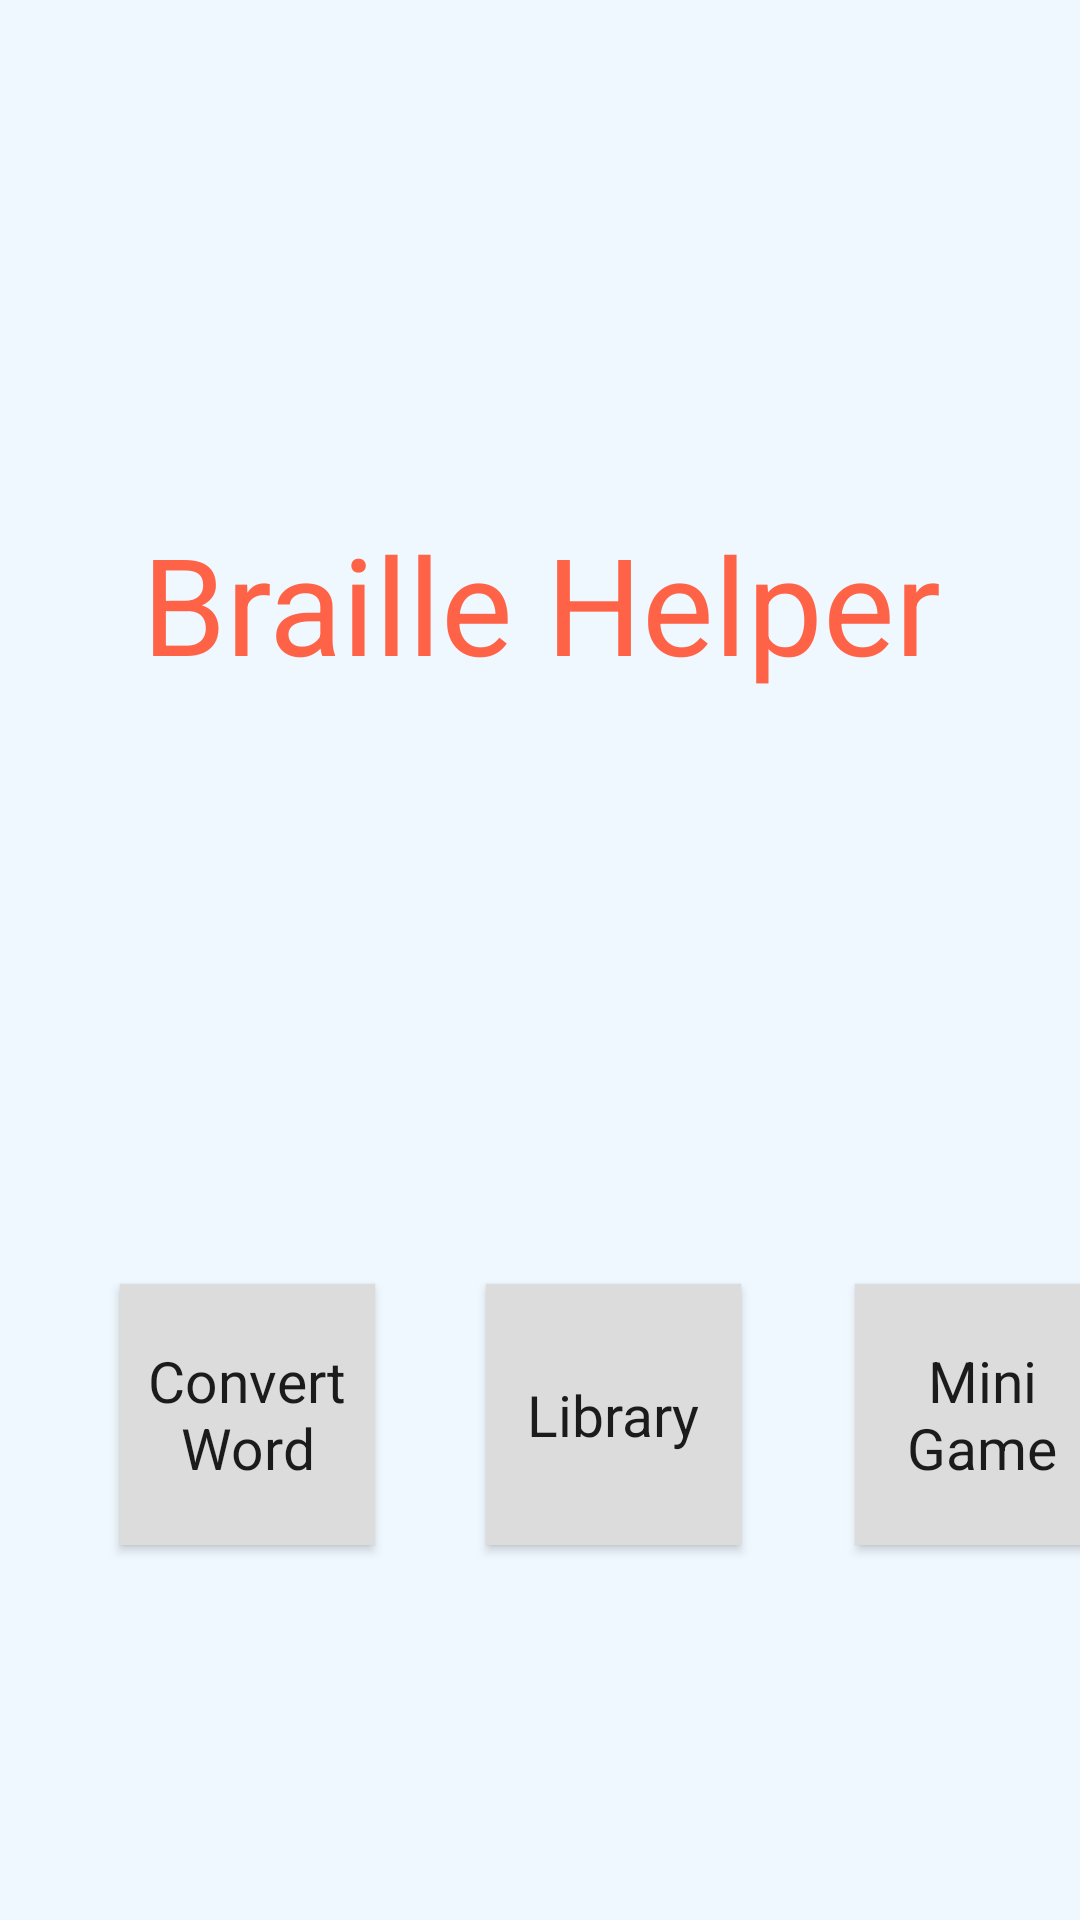

Android layout source for this screen:
<!-- AndroidManifest.xml: activity theme AppTheme.NoActionBar -->
<!-- res/layout/activity_menu.xml -->
<?xml version="1.0" encoding="utf-8"?>
<android.support.constraint.ConstraintLayout xmlns:android="http://schemas.android.com/apk/res/android"
    xmlns:app="http://schemas.android.com/apk/res-auto"
    xmlns:tools="http://schemas.android.com/tools"
    android:layout_width="match_parent"
    android:layout_height="match_parent"
    tools:context=".MenuActivity"
    android:background="@color/AliceBlue">

    <Button
        android:id="@+id/buttonTranslate"
        style="@style/Widget.AppCompat.ImageButton"
        android:layout_width="85dp"
        android:layout_height="87dp"
        android:layout_marginStart="40dp"
        android:layout_marginLeft="40dp"
        android:layout_marginTop="146dp"
        android:layout_marginBottom="88dp"
        android:background="@color/Gainsboro"
        android:shadowColor="@color/Black"
        android:text="Convert Word"
        android:textColor="@color/Black2Grey"
        android:textSize="19sp"
        app:layout_constraintBottom_toBottomOf="parent"
        app:layout_constraintStart_toStartOf="parent"
        app:layout_constraintTop_toBottomOf="@+id/textView3"
        app:layout_constraintVertical_bias="0.0" />

    <Button
        android:id="@+id/buttonLibrary"
        style="@style/AlertDialog.AppCompat"
        android:layout_width="85dp"
        android:layout_height="87dp"
        android:layout_marginStart="37dp"
        android:layout_marginLeft="37dp"
        android:layout_marginTop="146dp"

        android:layout_marginBottom="88dp"
        android:background="@color/Gainsboro"
        android:text="Library"
        android:textColor="@color/Black2Grey"
        android:textSize="19sp"
        app:layout_constraintBottom_toBottomOf="parent"
        app:layout_constraintStart_toEndOf="@+id/buttonTranslate"
        app:layout_constraintTop_toBottomOf="@+id/textView3"
        app:layout_constraintVertical_bias="0.0" />


    <Button
        android:id="@+id/buttonGame"
        style="@style/AlertDialog.AppCompat"
        android:layout_width="85dp"
        android:layout_height="87dp"
        android:layout_marginStart="160dp"
        android:layout_marginLeft="160dp"
        android:layout_marginTop="146dp"
        android:layout_marginBottom="88dp"
        android:background="@color/Gainsboro"
        android:text="Mini Game"
        android:textColor="@color/Black2Grey"
        android:textSize="19sp"
        app:layout_constraintBottom_toBottomOf="parent"
        app:layout_constraintStart_toEndOf="@+id/buttonTranslate"
        app:layout_constraintTop_toBottomOf="@+id/textView3"
        app:layout_constraintVertical_bias="0.0" />


    <TextView
        android:id="@+id/textView3"
        android:layout_width="331dp"
        android:layout_height="162dp"
        android:layout_marginStart="50dp"
        android:layout_marginLeft="50dp"
        android:layout_marginTop="120dp"
        android:layout_marginEnd="49dp"
        android:layout_marginRight="49dp"
        android:layout_marginBottom="121dp"
        android:gravity="center"
        android:text="Braille Helper"
        android:textAppearance="@style/TextAppearance.AppCompat.Body2"
        android:textSize="45sp"
        app:fontFamily="@font/amaranth"
        app:layout_constraintEnd_toEndOf="parent"
        app:layout_constraintStart_toStartOf="parent"
        app:layout_constraintTop_toTopOf="parent"
        android:textColor="@color/Tomato"/>

</android.support.constraint.ConstraintLayout>
<!-- resources referenced by this layout -->
<resources>
  <color name="AliceBlue">#F0F8FF</color>
  <color name="Black">#000000</color>
  <color name="Black2Grey">#1B1B1B</color>
  <color name="Gainsboro">#DCDCDC</color>
  <color name="Tomato">#FF6347</color>
  <style name="AppTheme.NoActionBar">
          <item name="windowActionBar">false</item>
          <item name="windowNoTitle">true</item>
      </style>
</resources>
